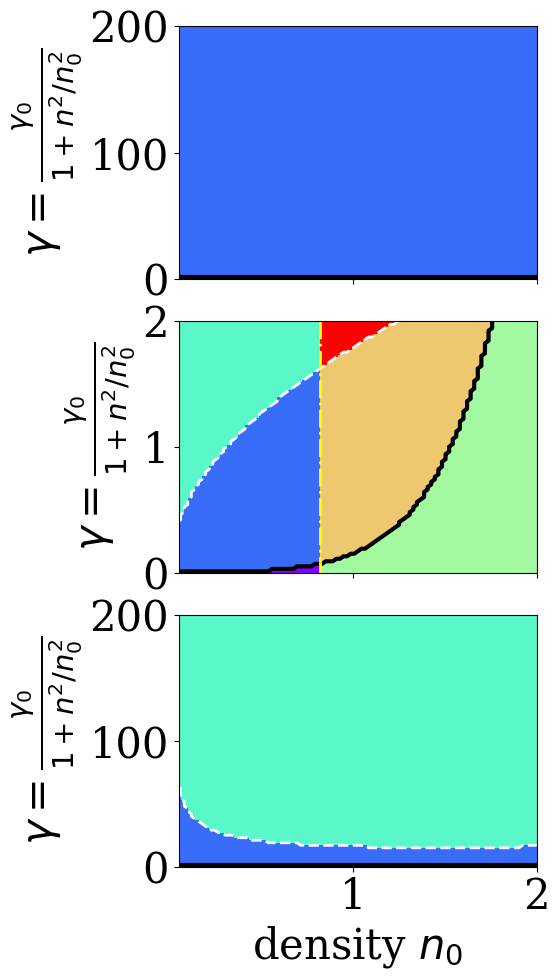
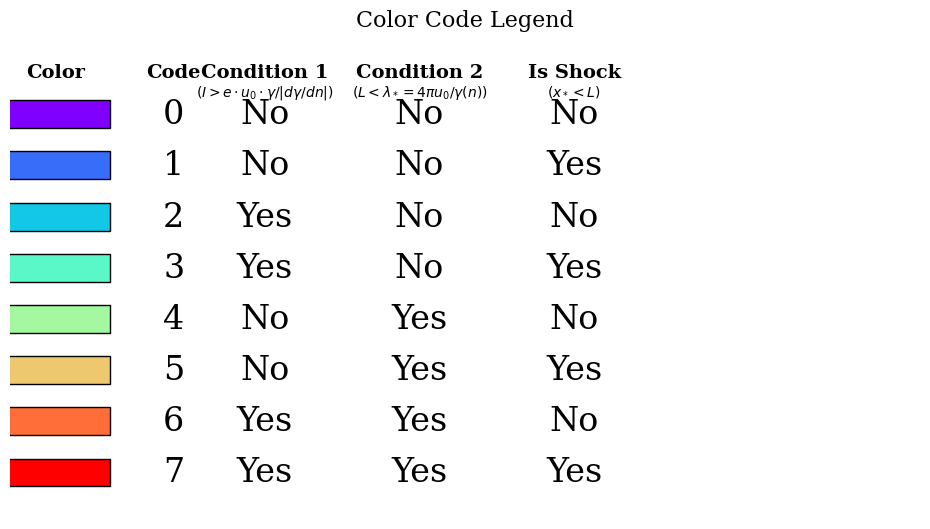

Source code (Python) for these figures, in order:
import numpy as np
import matplotlib.pyplot as plt
from matplotlib.colors import BoundaryNorm

# plt.rcParams['text.usetex'] = True
plt.rcParams['font.family'] = 'serif'
plt.rcParams["legend.frameon"] = False
plt.rcParams['font.size'] = 30
plt.rcParams['axes.labelsize'] = 30
plt.rcParams['axes.titlesize'] = 30
plt.rcParams['xtick.labelsize'] = 30
plt.rcParams['ytick.labelsize'] = 30
plt.rcParams['legend.fontsize'] = 30
plt.rcParams['figure.titlesize'] = 30

L = 2.0
U = 20
m = 1.0
echarge = 1.0

def p_of_I(I):
    return m * I / echarge

gamma0 = 200#100

def gamma_const(n):
    return gamma0 * np.ones_like(n)

w = 0.4
def gamma_exp(n):
    return gamma0 * np.exp(-n / w)

nref = 2.5#4.0
def gamma_power(n):
    return gamma0 / (1 + n**2 / nref**2)

def dgamma_const_dn(n):
    return np.zeros_like(n)

def dgamma_exp_dn(n):
    return -gamma0 / w * np.exp(-n / w)

def dgamma_power_dn(n):
    return -2 * gamma0 * n / (nref**2 * (1 + n**2 / nref**2)**2)

GAMMAS = [
    (r"$\gamma = \gamma_0$", gamma_const, dgamma_const_dn),
    (rf"$\gamma = \gamma_0 e^{{-n/w}}$", gamma_exp, dgamma_exp_dn),
    (rf"$\gamma = \frac{{\gamma_0}}{{1+n^2/n_0^2}}$", gamma_power, dgamma_power_dn),
]

def distance_to_sonic(n0, I, gamma_fn, npts=2000):
    if I == 0:
        return np.inf, np.nan, "no-flow"

    p = abs(p_of_I(I))
    n_star = (p * p / (m * U)) ** (1.0 / 3.0)

    if n0 <= n_star:
        return 0.0, n_star, "inlet-sonic-or-supersonic"

    eps = 1e-8
    n1 = n_star * (1.0 + eps)
    n_grid = np.linspace(n1, n0, npts)

    numerator = U * n_grid - (p * p) / (m * n_grid**2)
    denom = gamma_fn(n_grid) * p
    integrand = numerator / denom

    x_star = np.trapezoid(integrand, n_grid)
    return x_star, n_star, "ok"

def shock_required(n0, I, gamma_fn):
    x_star, n_star, status = distance_to_sonic(n0, I, gamma_fn)
    if status == "no-flow":
        return False
    if status == "inlet-sonic-or-supersonic":
        return True
    return x_star < L

def get_x_star(n0, I, gamma_fn):
    x_star, n_star, status = distance_to_sonic(n0, I, gamma_fn)
    if status == "no-flow":
        return np.inf
    if status == "inlet-sonic-or-supersonic":
        return 0.0
    return x_star

nmax=2.0
Imax_vals = [200, 2, 200]
n0_vals = np.linspace(0.05, nmax, 101)

fig, axes = plt.subplots(len(GAMMAS), 1, figsize=(6.5, 3.5 * len(GAMMAS)), sharex=True)

if len(GAMMAS) == 1:
    axes = [axes]

for i, (ax, (label, gfn, dgfn)) in enumerate(zip(axes, GAMMAS)):
    Imax = Imax_vals[i] if i < len(Imax_vals) else 80
    I_vals = np.linspace(0.0, Imax, 101)
    
    N, Igrid = np.meshgrid(n0_vals, I_vals)
    
    gamma_vals = gfn(N)
    dgamma_dn_vals = dgfn(N)
    
    u0 = np.sqrt(U * N / m)
    
    dgamma_nonzero = np.abs(dgamma_dn_vals) > 1e-10
    threshold = np.zeros_like(N)
    threshold[dgamma_nonzero] = echarge * u0[dgamma_nonzero] * gamma_vals[dgamma_nonzero] / np.abs(dgamma_dn_vals[dgamma_nonzero])
    condition_mask = np.where((dgamma_nonzero) & (Igrid > threshold), 1.0, 0.0)
    
    shock_required_vec = np.vectorize(lambda n, I: shock_required(n, I, gfn), otypes=[float])
    shock_mask = shock_required_vec(N, Igrid).astype(float)
    
    lambda_star = 4 * np.pi * u0 / gamma_vals
    # print(lambda_star)
    x_condition_mask = np.where(L < lambda_star, 1.0, 0.0)

    combined_mask = shock_mask + 2 * condition_mask + 4 * x_condition_mask
    norm = BoundaryNorm(np.arange(-0.5, 8.5, 1), 256)
    pcm = ax.pcolormesh(
        n0_vals, I_vals, combined_mask,
        shading="auto",
        cmap="rainbow",
        norm=norm
    )
    # ax.set_title(label)
    ax.set_xlim(n0_vals.min(), n0_vals.max())
    ax.set_ylim(I_vals.min(), I_vals.max())

    ax.contour(N, Igrid, shock_mask, levels=[0.5], linewidths=3, colors='black')
    ax.contour(N, Igrid, condition_mask, levels=[0.5], linewidths=2, colors='white', linestyles='--')
    ax.contour(N, Igrid, x_condition_mask, levels=[0.5], linewidths=2, colors='yellow', linestyles='-.')

for ax in axes:
    ax.set_ylabel(label)
axes[-1].set_xlabel("density $n_0$")
plt.tight_layout(h_pad=0)
plt.savefig("phase_diagram.png", dpi=300, bbox_inches="tight")
plt.savefig("phase_diagram.svg", dpi=300, bbox_inches="tight")

fig_legend = plt.figure(figsize=(10, 6))
ax_legend = fig_legend.add_subplot(111)
ax_legend.axis('off')

cmap = plt.cm.get_cmap('rainbow')

table_data = []
for code in range(8):
    is_shock = (code % 2) == 1
    condition1 = ((code // 2) % 2) == 1
    condition2 = ((code // 4) % 2) == 1
    color = cmap(code / 7.0)
    table_data.append({
        'code': code,
        'color': color,
        'condition1': condition1,
        'condition2': condition2,
        'is_shock': is_shock
    })

y_start = 0.95
y_step = 0.11
x_color = 0.05
x_code = 0.18
x_cond1 = 0.28
x_cond2 = 0.45
x_shock = 0.62
col_width = 0.12

ax_legend.text(x_color, y_start, 'Color', fontsize=14, fontweight='bold', ha='center')
ax_legend.text(x_code, y_start, 'Code', fontsize=14, fontweight='bold', ha='center')
ax_legend.text(x_cond1, y_start, 'Condition 1', fontsize=14, fontweight='bold', ha='center')
ax_legend.text(x_cond2, y_start, 'Condition 2', fontsize=14, fontweight='bold', ha='center')
ax_legend.text(x_shock, y_start, 'Is Shock', fontsize=14, fontweight='bold', ha='center')

ax_legend.text(x_cond1, y_start - 0.04, r'$(I > e \cdot u_0 \cdot \gamma / |d\gamma/dn|)$', 
              fontsize=10, ha='center', style='italic')
ax_legend.text(x_cond2, y_start - 0.04, r'$(L < \lambda_* = 4\pi u_0/\gamma(n))$', 
              fontsize=10, ha='center', style='italic')
ax_legend.text(x_shock, y_start - 0.04, r'$(x_* < L)$', 
              fontsize=10, ha='center', style='italic')

for i, data in enumerate(table_data):
    y_pos = y_start - 0.08 - i * y_step
    
    rect = plt.Rectangle((x_color - col_width/2, y_pos - 0.03), col_width, 0.06, 
                        facecolor=data['color'], edgecolor='black', linewidth=1)
    ax_legend.add_patch(rect)
    
    ax_legend.text(x_code, y_pos, str(data['code']), fontsize=24, ha='center', va='center')
    ax_legend.text(x_cond1, y_pos, 'Yes' if data['condition1'] else 'No', 
                  fontsize=24, ha='center', va='center')
    ax_legend.text(x_cond2, y_pos, 'Yes' if data['condition2'] else 'No', 
                  fontsize=24, ha='center', va='center')
    ax_legend.text(x_shock, y_pos, 'Yes' if data['is_shock'] else 'No', 
                  fontsize=24, ha='center', va='center')

ax_legend.set_xlim(0, 1)
ax_legend.set_ylim(0, 1)
ax_legend.set_title("Color Code Legend", fontsize=16, pad=20)

plt.tight_layout()
plt.savefig("color_legend.png", dpi=300, bbox_inches="tight")
plt.savefig("color_legend.svg", dpi=300, bbox_inches="tight")
plt.show()
